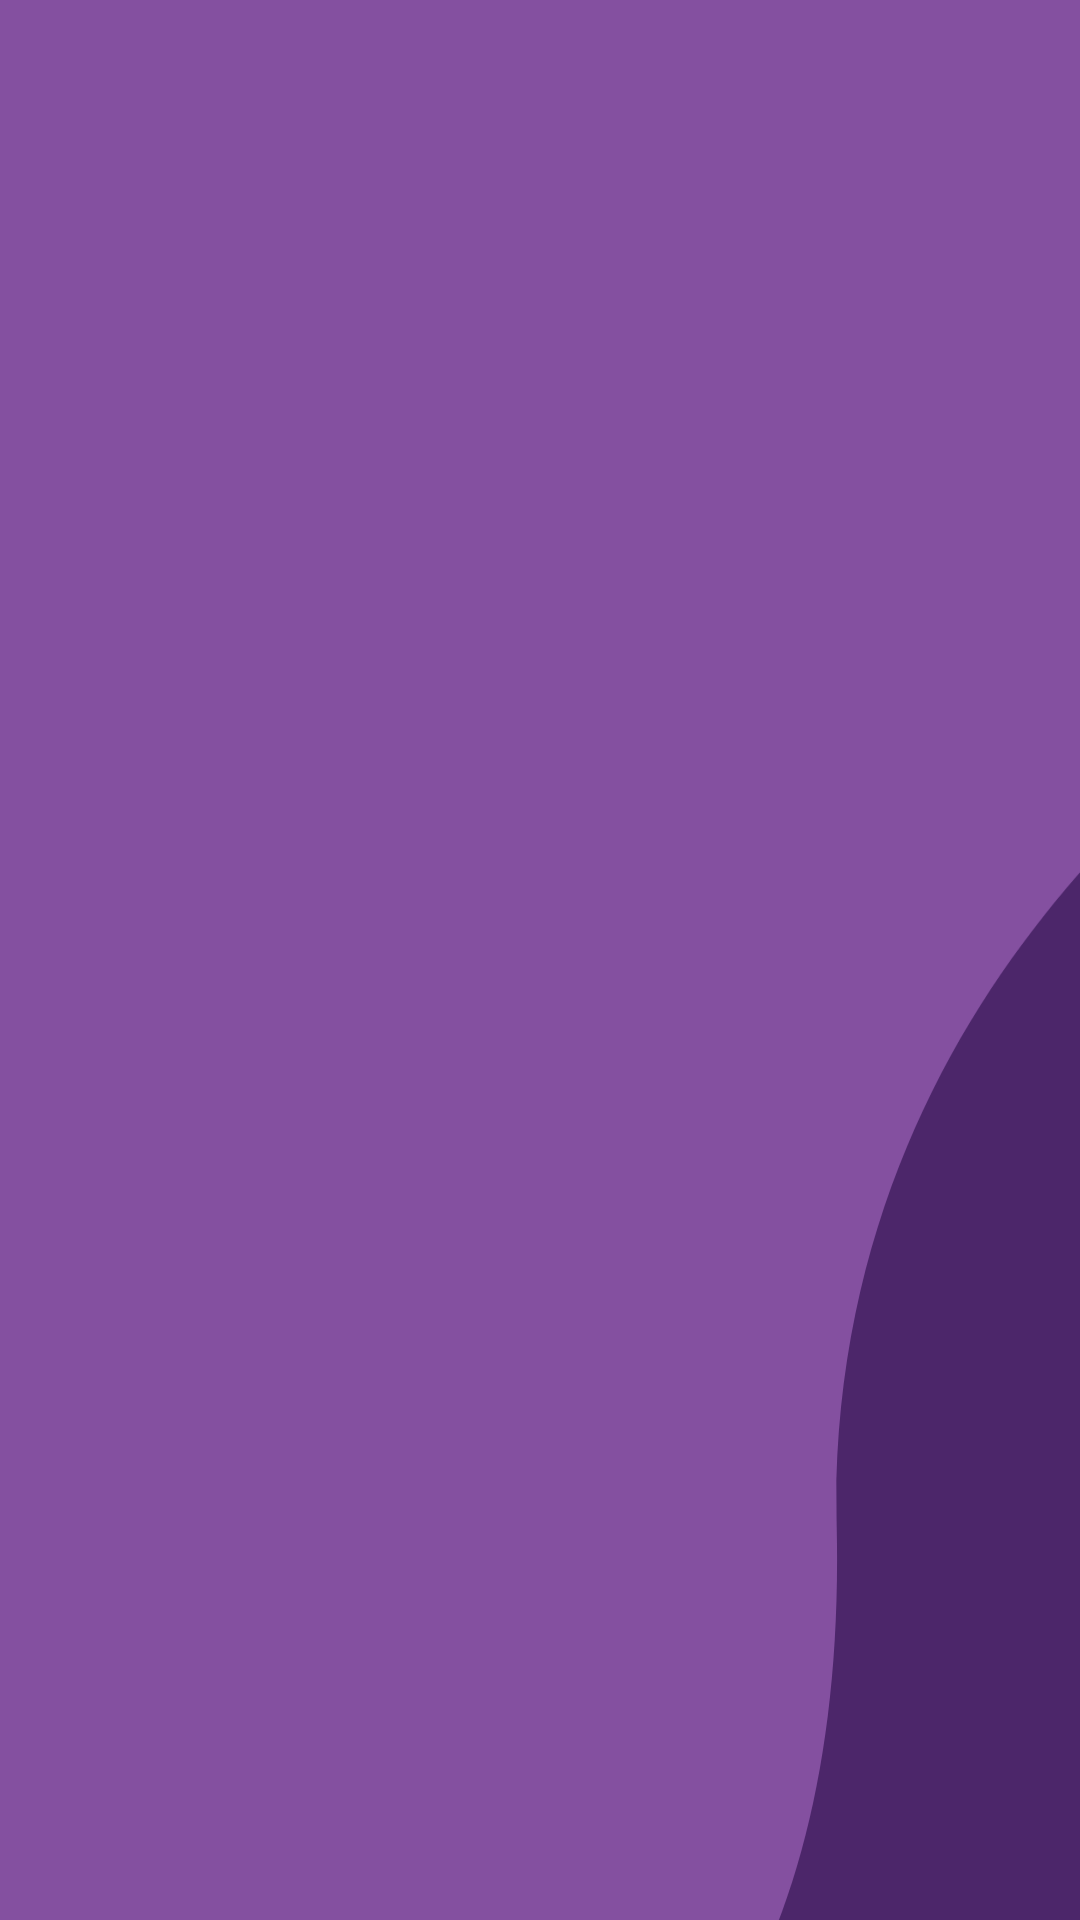

This screen was rendered from an Android layout file. Write that file and the resources it references.
<!-- AndroidManifest.xml: application theme Theme.Collabme -->
<!-- res/layout/activity_intro.xml -->
<?xml version="1.0" encoding="utf-8"?>
<androidx.constraintlayout.widget.ConstraintLayout xmlns:android="http://schemas.android.com/apk/res/android"
    xmlns:app="http://schemas.android.com/apk/res-auto"
    xmlns:tools="http://schemas.android.com/tools"
    android:layout_width="match_parent"
    android:layout_height="match_parent"
    tools:context=".sigupprocess.IntroActivity">

    <ImageView
        android:id="@+id/imageView15"
        android:layout_width="444dp"
        android:layout_height="769dp"
        android:src="@drawable/ic_intro"
        app:layout_constraintStart_toStartOf="parent"
        app:layout_constraintTop_toTopOf="parent"/>

</androidx.constraintlayout.widget.ConstraintLayout>
<!-- resources referenced by this layout -->
<resources>
  <!-- drawable ic_intro (drawable) -->
  <vector xmlns:android="http://schemas.android.com/apk/res/android"
      android:width="354.036dp"
      android:height="613.026dp"
      android:viewportWidth="354.036"
      android:viewportHeight="613.026">
    <path
        android:pathData="M355.132,3.561v597.828c0,13.381 -12.002,24.236 -26.791,24.236L24.756,625.625c-14.8,0 -26.789,-10.855 -26.789,-24.236L-2.033,3.561c0,-13.391 11.989,-24.234 26.789,-24.234h303.585C343.13,-20.673 355.132,-9.83 355.132,3.561z"
        android:fillColor="#8450A0"/>
    <path
        android:pathData="M355.132,175.022v426.367c0,13.381 -12.002,24.236 -26.791,24.236L65.92,625.625c80.181,-20.317 159.662,-70.967 156.48,-219.69C219.03,248.377 355.132,175.022 355.132,175.022z"
        android:fillColor="#4C266A"/>
    <path
        android:pathData="M353.763,3.955c0,-12.971 -11.191,-23.549 -25.266,-24.172c-0.462,-0.024 -0.924,-0.035 -1.4,-0.035h-301.1c-0.465,0 -0.929,0.011 -1.39,0.035c-11.462,0.504 -21.023,7.622 -24.176,17.258c3.266,-10 13.44,-17.296 25.487,-17.296h301.262c14.681,0 26.582,10.837 26.582,24.204l0,0"
        android:fillColor="#C8D2DC"/>
  </vector>
  <style name="Theme.Collabme" parent="Theme.MaterialComponents.DayNight.DarkActionBar">
          
          <item name="colorPrimary">@color/purple_500</item>
          <item name="colorPrimaryVariant">@color/purple_700</item>
          <item name="colorOnPrimary">@color/white</item>
          
          <item name="colorSecondary">@color/teal_200</item>
          <item name="colorSecondaryVariant">@color/teal_700</item>
          <item name="colorOnSecondary">@color/black</item>
          
          <item name="android:statusBarColor" tools:targetApi="l">?attr/colorPrimaryVariant</item>
          
      </style>
  <color name="purple_500">#FF6200EE</color>
  <color name="purple_700">#FF3700B3</color>
  <color name="white">#FFFFFFFF</color>
  <color name="teal_200">#FF03DAC5</color>
  <color name="teal_700">#FF018786</color>
  <color name="black">#FF000000</color>
</resources>
